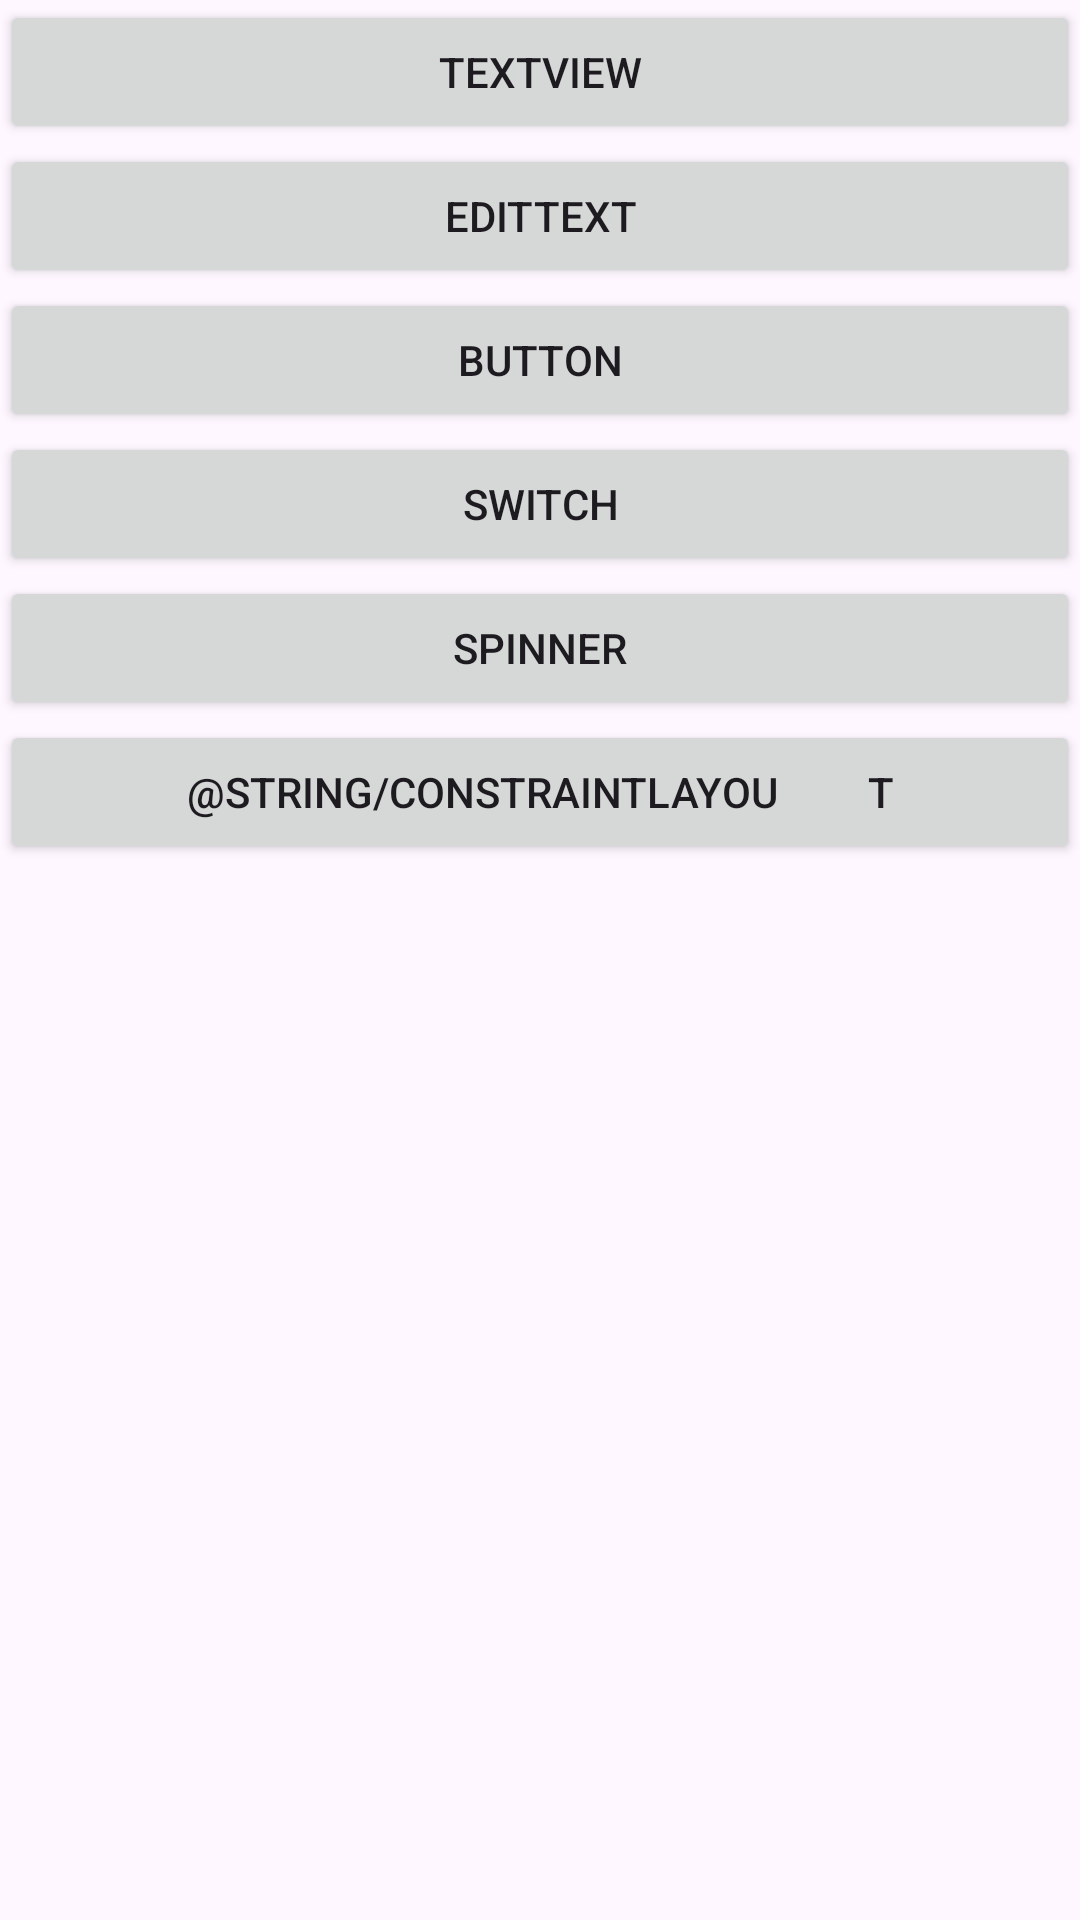

Layout XML and referenced resources for this Android screen:
<!-- AndroidManifest.xml: application theme Theme.Viewexamples -->
<!-- res/layout/activity_main.xml -->
<?xml version="1.0" encoding="utf-8"?>
<LinearLayout xmlns:android="http://schemas.android.com/apk/res/android"
    xmlns:tools="http://schemas.android.com/tools"
    android:layout_width="match_parent"
    android:layout_height="match_parent"
    android:orientation="vertical"
    tools:context=".MainActivity">

    <Button
        android:id="@+id/button_textview"
        android:layout_height="wrap_content"
        android:layout_width="match_parent"
        android:text="@string/textview"
    />

    <Button
        android:id="@+id/button_editText"
        android:layout_height="wrap_content"
        android:layout_width="match_parent"
        android:text="@string/edittext"
    />

    <Button
        android:id="@+id/button_button"
        android:layout_height="wrap_content"
        android:layout_width="match_parent"
        android:text="@string/button"
    />

    <Button
        android:id="@+id/button_switch"
        android:layout_height="wrap_content"
        android:layout_width="match_parent"
        android:text="@string/switch_button"
    />

    <Button
        android:id="@+id/button_spinner"
        android:layout_height="wrap_content"
        android:layout_width="match_parent"
        android:text="@string/spinner"
    />

    <Button
        android:id="@+id/button_constraint_layout"
        android:layout_height="wrap_content"
        android:layout_width="match_parent"
        android:text="@string/constraintlayou
        t"
    />

</LinearLayout>
<!-- resources referenced by this layout -->
<resources>
  <string name="button">Button</string>
  <string name="edittext">EditText</string>
  <string name="spinner">Spinner</string>
  <string name="switch_button">Switch</string>
  <string name="textview">TextView</string>
  <style name="Theme.Viewexamples" parent="Base.Theme.Viewexamples" />
  <style name="Base.Theme.Viewexamples" parent="Theme.Material3.DayNight.NoActionBar">
          
          
      </style>
</resources>
